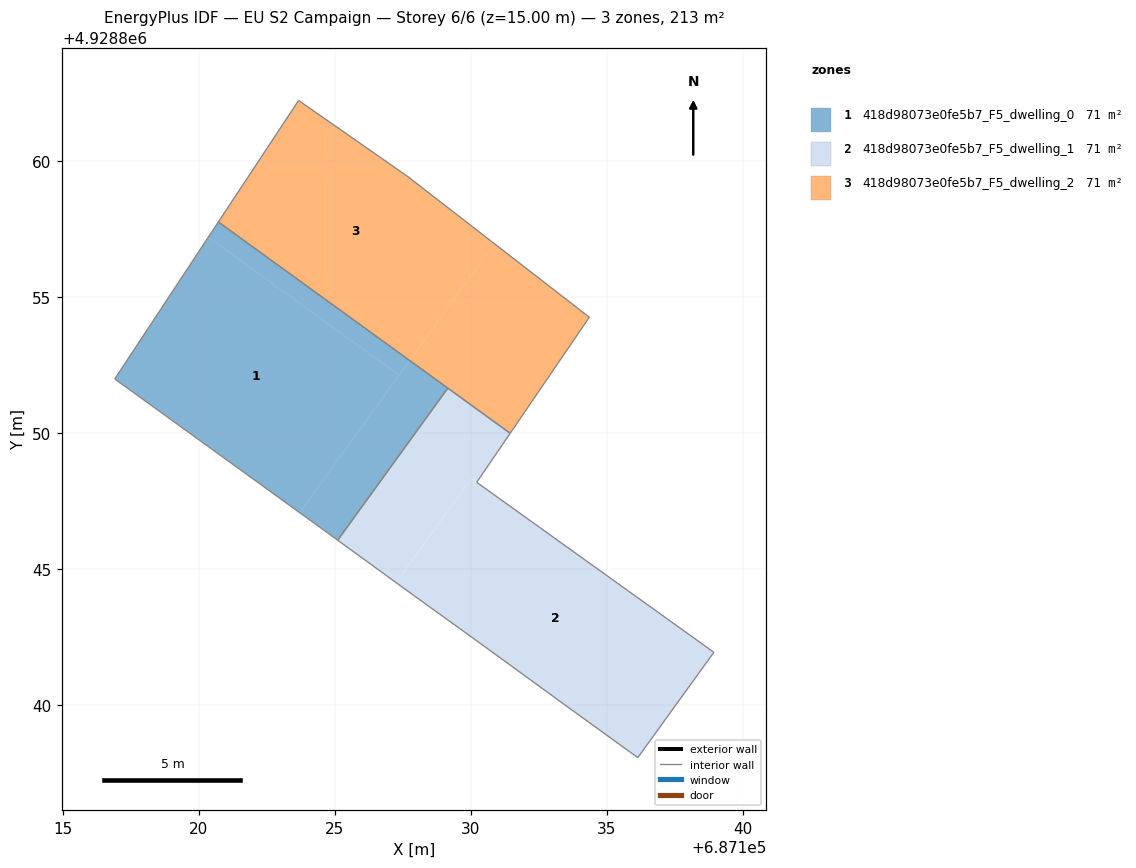
=== STOREY PLAN SPEC (per zone: floor XY polygon, exterior-wall plan segments, windows/doors) ===
zone 1: 418d98073e0fe5b7_F5_dwelling_0  (70.9 m²)
  floor: (687127.37, 4928852.12) (687123.71, 4928847.07) (687116.92, 4928851.98) (687120.36, 4928857.20)
  floor: (687127.76, 4928852.66) (687127.37, 4928852.12) (687120.36, 4928857.20) (687120.72, 4928857.75)
  floor: (687129.16, 4928851.64) (687125.11, 4928846.05) (687124.54, 4928846.47) (687123.71, 4928847.07) (687127.76, 4928852.66)
  interior walls: 5
zone 2: 418d98073e0fe5b7_F5_dwelling_1  (70.8 m²)
  floor: (687138.94, 4928841.93) (687136.15, 4928838.06) (687133.84, 4928839.72) (687130.07, 4928842.46) (687127.90, 4928844.03) (687127.26, 4928844.49) (687130.03, 4928848.32)
  floor: (687131.45, 4928849.98) (687130.22, 4928848.18) (687131.35, 4928847.37) (687130.03, 4928848.32) (687127.26, 4928844.50) (687125.11, 4928846.05) (687129.16, 4928851.64)
  interior walls: 9
zone 3: 418d98073e0fe5b7_F5_dwelling_2  (70.9 m²)
  floor: (687127.67, 4928859.44) (687130.87, 4928856.96) (687127.76, 4928852.66) (687120.72, 4928857.75) (687123.68, 4928862.22)
  floor: (687134.35, 4928854.26) (687134.36, 4928854.25) (687131.45, 4928849.98) (687127.76, 4928852.66) (687130.87, 4928856.96)
  interior walls: 5

=== DERIVED (storey summary) ===
Building: EU S2 Campaign
Storey: 6 of 6  (floor level z = 15.00 m)
Storey gross floor area: 212.6 m²
Zones on this storey: 3
  - 418d98073e0fe5b7_F5_dwelling_0: floor 70.9 m²
  - 418d98073e0fe5b7_F5_dwelling_1: floor 70.8 m²
  - 418d98073e0fe5b7_F5_dwelling_2: floor 70.9 m²
Zone adjacency (shared interzone walls):
  - 418d98073e0fe5b7_F5_dwelling_0 ↔ 418d98073e0fe5b7_F5_dwelling_1